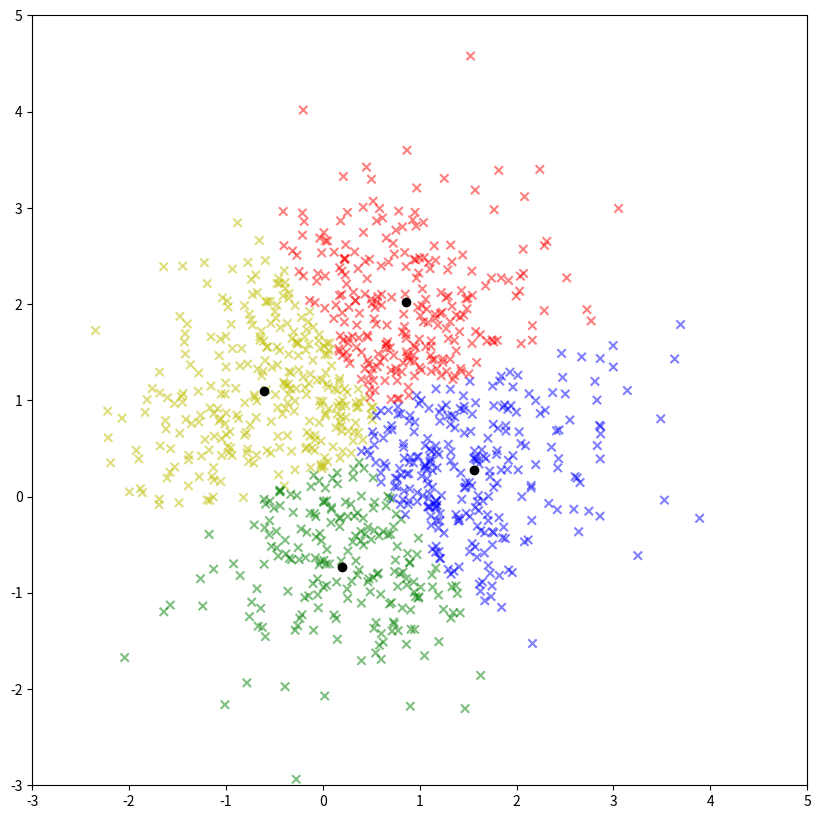

This figure's Python source:
import numpy as np
import matplotlib.pyplot as plt
import pandas as pd
import copy

def center_assignment(df, centers):
    for i in centers.keys():
        df['distance_from_{}'.format(i)] = (
            np.sqrt(
                (df['x'] - centers[i][0]) ** 2
                + (df['y'] - centers[i][1]) ** 2
            )
        )
    centroid_distance_cols = ['distance_from_{}'.format(i) for i in centers.keys()]
    df['closest'] = df.loc[:, centroid_distance_cols].idxmin(axis=1)
    df['closest'] = df['closest'].map(lambda x: int(x.lstrip('distance_from_')))
    df['color'] = df['closest'].map(lambda x: colmap[x])
    return df

def update_center(center):
    for i in centers.keys():
        centers[i][0] = np.mean(df[df['closest'] == i]['x'])
        centers[i][1] = np.mean(df[df['closest'] == i]['y'])
    return center


iter = 1 
mean1 = [1,0]
mean2 = [0,1.5]

Sigma1 = [[0.9,0.4],[0.4,0.9] ]
Sigma2 = [[0.9,0.4],[0.4,0.9] ]
#c=[[10,10],[-10,-10]]                                                          #centers for Part 2 of Question 1
c=[[10,10],[-10,-10],[10,-10],[-10,10]]                                         #centers for Part 3 of Question 1
#k=2                                                                            # cluster for Part 2 of Question 1
k=4                                                                             # cluster for Part 3 of Question 1
colmap = {1: 'r', 2: 'g', 3: 'b',4:'y',5:'pink',6:'brown'}

x, y = np.random.multivariate_normal(mean1, Sigma1, 500).T
p, q = np.random.multivariate_normal(mean2, Sigma2, 500).T

x=np.concatenate((x, p))
y=np.concatenate((y, q))

d = {
    'x': x,
    'y': y
}
df=pd.DataFrame(d)

centers = {
     i+1: [c[i][0],c[i][1]]
     for i in range(len(c))
 }

df = center_assignment(df, centers)
dx=1
dy=1

while iter<=10000 or (dx>=0.001 and dy>= 0.001):
   
    closest_centers = df['closest'].copy(deep=True)
    old_centers = copy.deepcopy(centers)
   
    for i in old_centers.keys():
        old_x = old_centers[i][0]
        old_y = old_centers[i][1]
        dx = (centers[i][0] - old_centers[i][0])
        dy = (centers[i][1] - old_centers[i][1])

    centers = update_center(centers)
    df = center_assignment(df, centers)
    iter=iter+1
    if closest_centers.equals(df['closest']):
        break

fig = plt.figure(figsize=(10, 10))
plt.scatter(df['x'], df['y'], color=df['color'], alpha=0.5, edgecolor='k',marker="x")
for i in centers.keys():
    plt.scatter(*centers[i], color='black')
plt.xlim(-3, 5)
plt.ylim(-3, 5)
print(centers)
print(iter)
print(df)
plt.show()